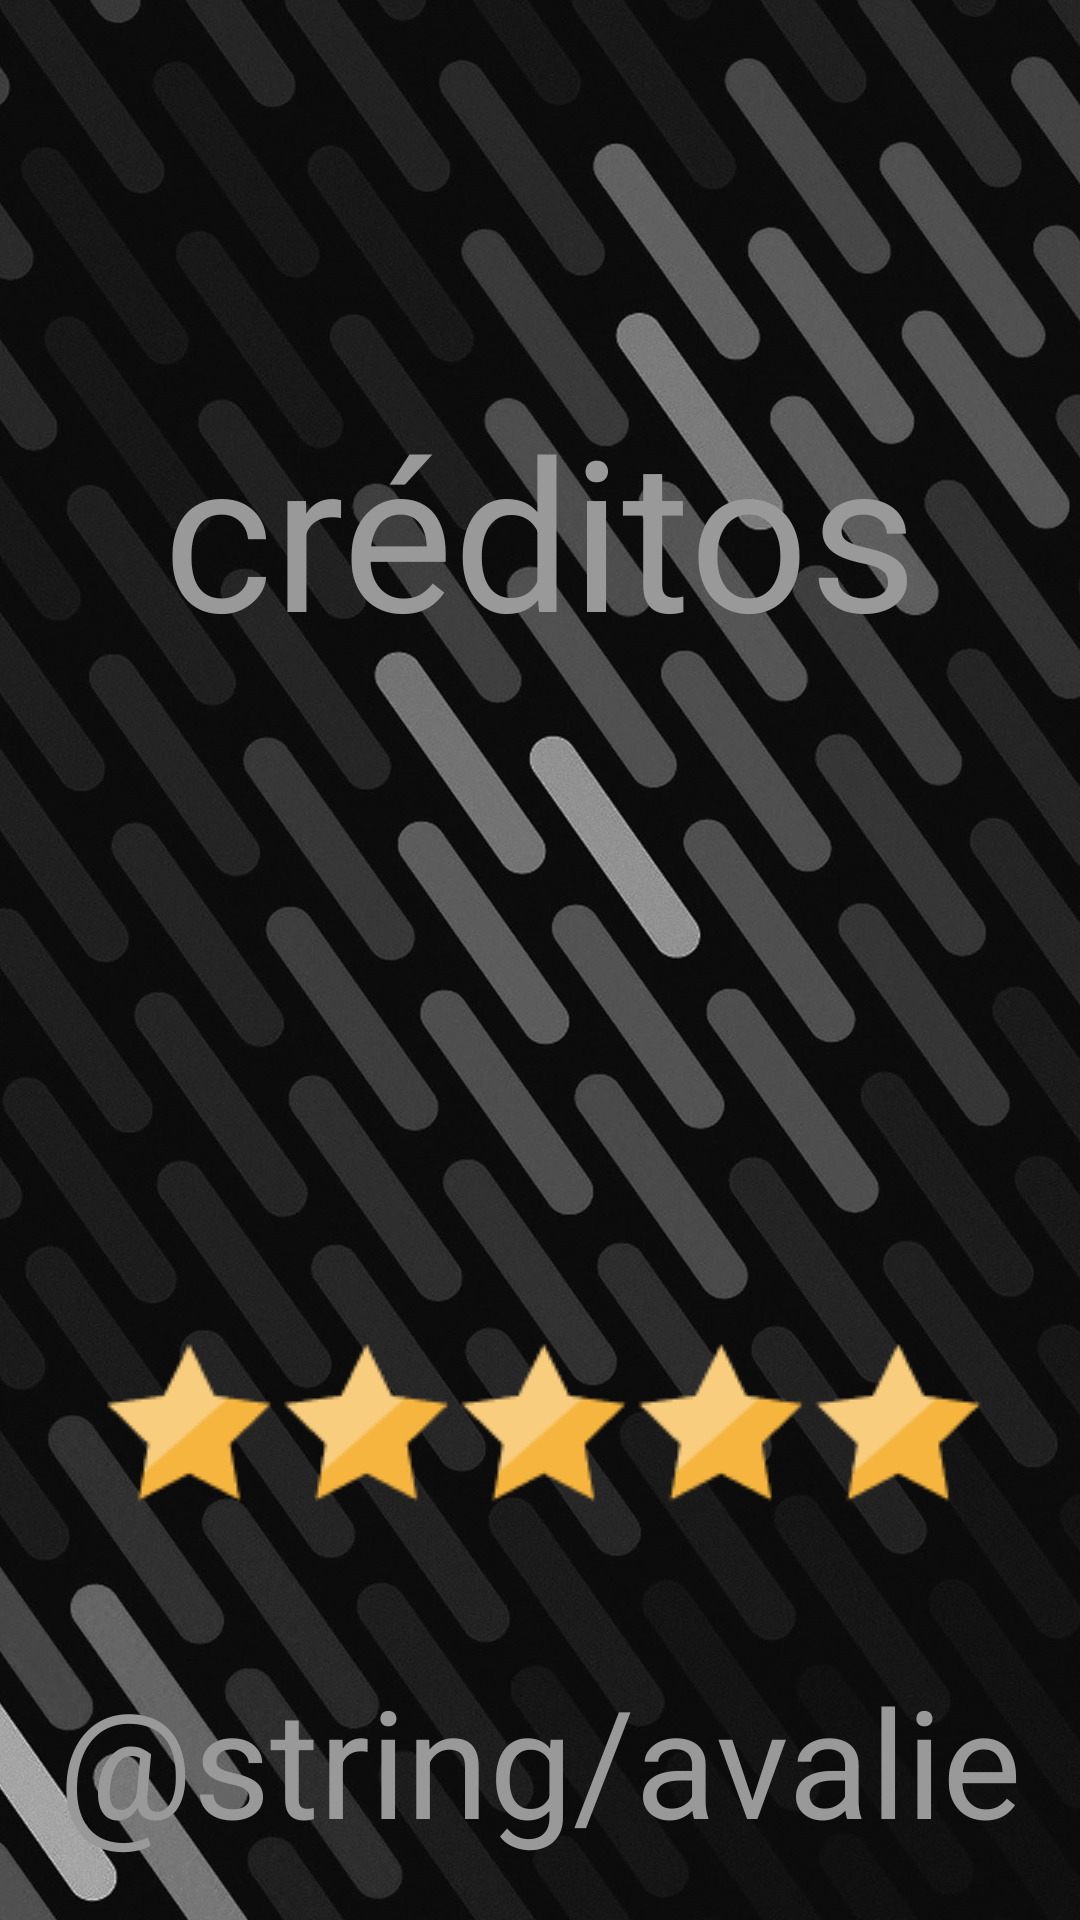

Android layout source for this screen:
<!-- AndroidManifest.xml: application theme Theme.AppCompat.Light.NoActionBar -->
<!-- res/layout/activity_creditos.xml -->
<?xml version="1.0" encoding="utf-8"?>
<androidx.constraintlayout.widget.ConstraintLayout xmlns:android="http://schemas.android.com/apk/res/android"
    xmlns:app="http://schemas.android.com/apk/res-auto"
    xmlns:tools="http://schemas.android.com/tools"
    android:layout_width="match_parent"
    android:layout_height="match_parent"
    android:background="@drawable/background5"
    tools:context=".Creditos">

    <TextView
        android:id="@+id/textView"
        android:layout_width="wrap_content"
        android:layout_height="wrap_content"
        android:layout_marginTop="130dp"
        android:text="@string/creditos"
        android:textSize="70sp"
        android:textColor="#999999"
        app:layout_constraintEnd_toEndOf="parent"
        app:layout_constraintStart_toStartOf="parent"
        app:layout_constraintTop_toTopOf="parent" />

    <ImageView
        android:id="@+id/image"
        android:layout_width="wrap_content"
        android:layout_height="wrap_content"
        android:layout_marginTop="200dp"
        android:layout_marginBottom="20dp"
        app:layout_constraintBottom_toTopOf="@+id/textView2"
        app:layout_constraintEnd_toEndOf="parent"
        app:layout_constraintStart_toStartOf="parent"
        app:layout_constraintTop_toBottomOf="@+id/textView"
        app:srcCompat="@drawable/background5estrelas" />

    <TextView
        android:id="@+id/textView2"
        android:layout_width="wrap_content"
        android:layout_height="wrap_content"
        android:layout_marginTop="20dp"
        android:layout_marginBottom="80dp"
        android:text="@string/avalie"
        android:textColor="#999999"
        android:textSize="50sp"
        app:layout_constraintBottom_toBottomOf="parent"
        app:layout_constraintEnd_toEndOf="parent"
        app:layout_constraintHorizontal_bias="0.498"
        app:layout_constraintStart_toStartOf="parent"
        app:layout_constraintTop_toBottomOf="@+id/image" />
</androidx.constraintlayout.widget.ConstraintLayout>
<!-- resources referenced by this layout -->
<resources>
  <!-- drawable background5: jpg bitmap (drawable, 345916 bytes) -->
  <!-- drawable background5estrelas: png bitmap (drawable, 3334 bytes) -->
  <string name="creditos">créditos</string>
</resources>
